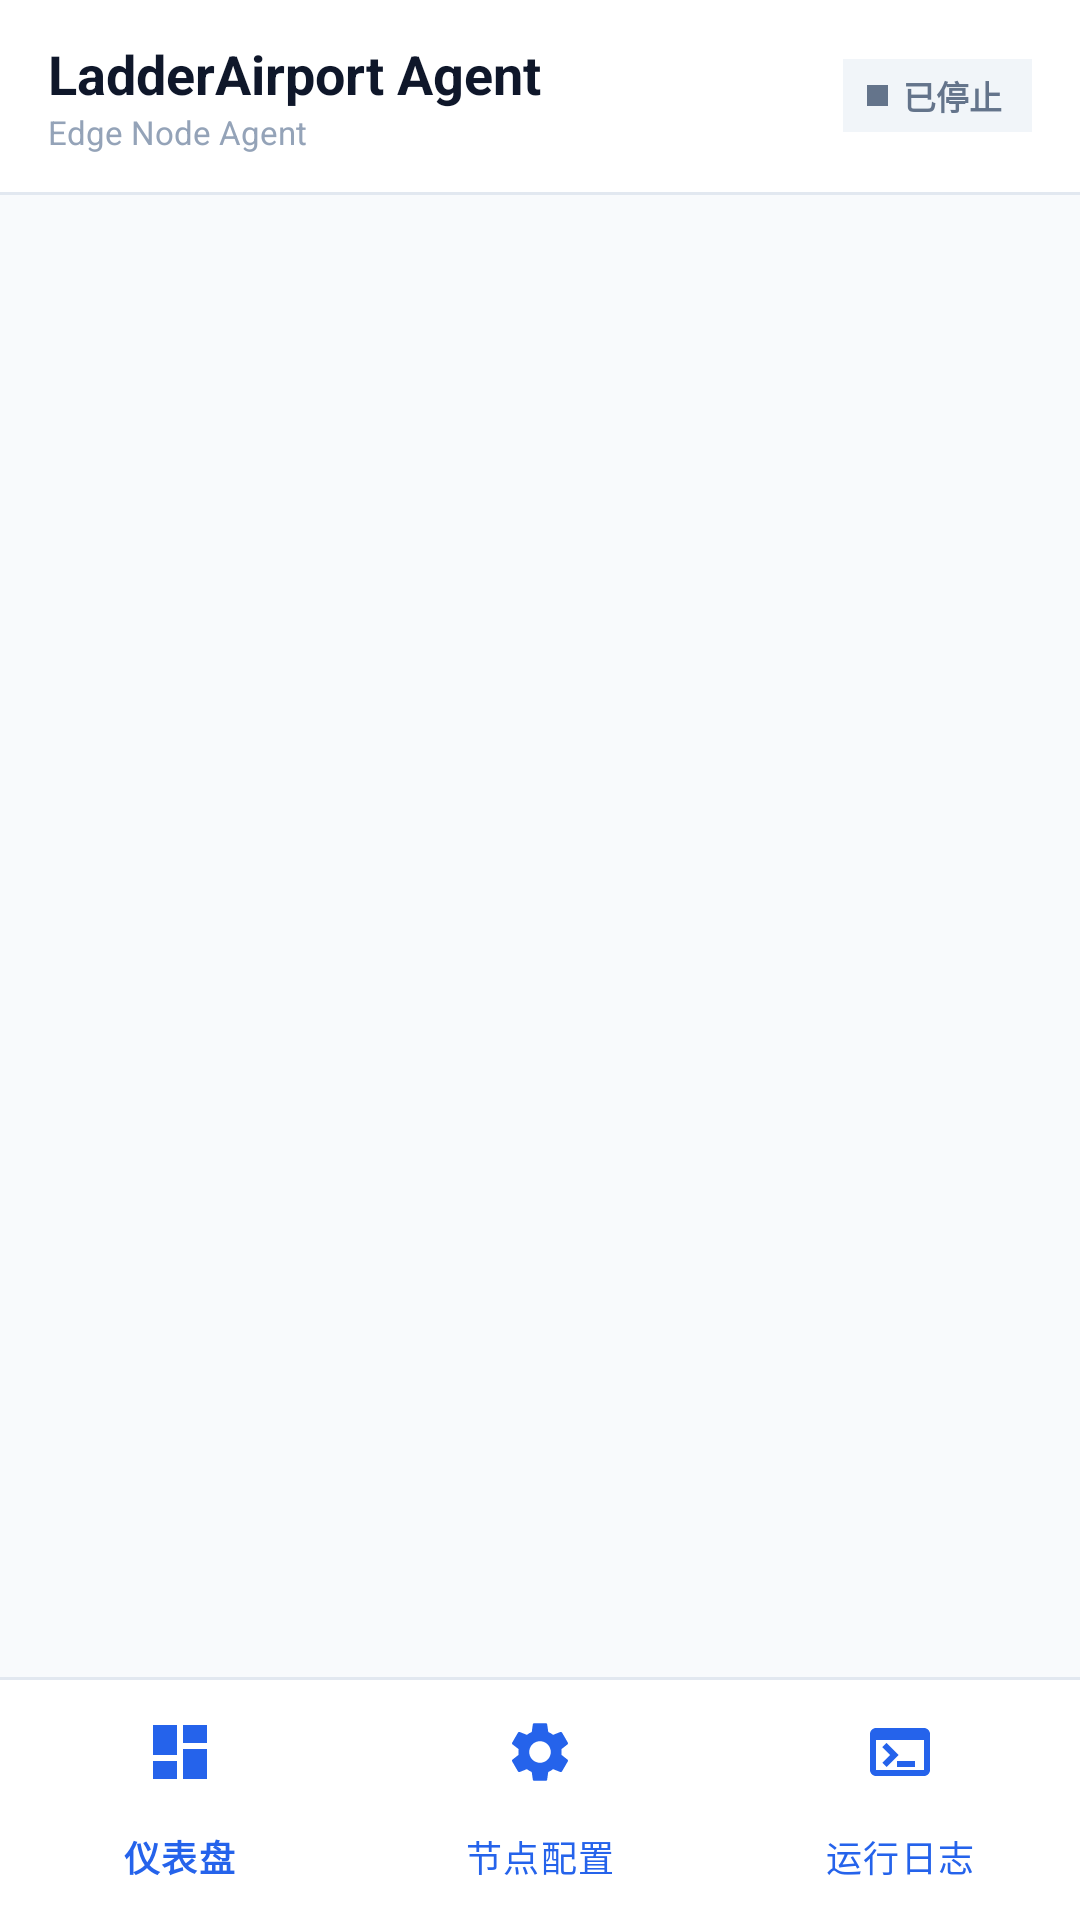

Produce the Android XML layout that renders to this screen, including the resource entries it uses.
<!-- AndroidManifest.xml: application theme Theme.LadderAirport -->
<!-- res/layout/activity_main.xml -->
<?xml version="1.0" encoding="utf-8"?>
<LinearLayout xmlns:android="http://schemas.android.com/apk/res/android"
    xmlns:app="http://schemas.android.com/apk/res-auto"
    android:layout_width="match_parent"
    android:layout_height="match_parent"
    android:background="@color/surface"
    android:orientation="vertical">

    
    <com.google.android.material.appbar.AppBarLayout
        android:layout_width="match_parent"
        android:layout_height="wrap_content"
        android:background="@color/surface_card"
        app:elevation="0dp">

        <com.google.android.material.appbar.MaterialToolbar
            android:id="@+id/topToolbar"
            android:layout_width="match_parent"
            android:layout_height="?attr/actionBarSize"
            android:background="@color/surface_card">

            <LinearLayout
                android:layout_width="match_parent"
                android:layout_height="match_parent"
                android:gravity="center_vertical"
                android:orientation="horizontal"
                android:paddingEnd="16dp">

                <LinearLayout
                    android:layout_width="0dp"
                    android:layout_height="wrap_content"
                    android:layout_weight="1"
                    android:orientation="vertical">

                    <TextView
                        android:layout_width="wrap_content"
                        android:layout_height="wrap_content"
                        android:text="@string/app_name"
                        android:textColor="@color/text_primary"
                        android:textSize="18sp"
                        android:textStyle="bold" />

                    <TextView
                        android:id="@+id/tvAppSubtitle"
                        android:layout_width="wrap_content"
                        android:layout_height="wrap_content"
                        android:text="Edge Node Agent"
                        android:textColor="@color/text_tertiary"
                        android:textSize="11sp" />
                </LinearLayout>

                
                <LinearLayout
                    android:id="@+id/topStatusBadge"
                    android:layout_width="wrap_content"
                    android:layout_height="wrap_content"
                    android:background="@color/status_stopped_bg"
                    android:gravity="center_vertical"
                    android:orientation="horizontal"
                    android:paddingStart="8dp"
                    android:paddingTop="4dp"
                    android:paddingEnd="10dp"
                    android:paddingBottom="4dp">

                    <View
                        android:id="@+id/topStatusDot"
                        android:layout_width="7dp"
                        android:layout_height="7dp"
                        android:background="@color/status_stopped" />

                    <TextView
                        android:id="@+id/topStatusText"
                        android:layout_width="wrap_content"
                        android:layout_height="wrap_content"
                        android:layout_marginStart="5dp"
                        android:text="已停止"
                        android:textColor="@color/status_stopped"
                        android:textSize="11sp"
                        android:textStyle="bold" />
                </LinearLayout>

            </LinearLayout>

        </com.google.android.material.appbar.MaterialToolbar>

        <View
            android:layout_width="match_parent"
            android:layout_height="1dp"
            android:background="@color/card_stroke" />

    </com.google.android.material.appbar.AppBarLayout>

    
    <androidx.viewpager2.widget.ViewPager2
        android:id="@+id/viewPager"
        android:layout_width="match_parent"
        android:layout_height="0dp"
        android:layout_weight="1" />

    <View
        android:layout_width="match_parent"
        android:layout_height="1dp"
        android:background="@color/card_stroke" />

    
    <com.google.android.material.bottomnavigation.BottomNavigationView
        android:id="@+id/bottomNav"
        android:layout_width="match_parent"
        android:layout_height="wrap_content"
        android:background="@color/surface_card"
        app:elevation="8dp"
        app:itemIconTint="@color/primary"
        app:itemTextColor="@color/primary"
        app:labelVisibilityMode="labeled"
        app:menu="@menu/bottom_nav_menu" />

</LinearLayout>
<!-- resources referenced by this layout -->
<resources>
  <color name="card_stroke">#E2E8F0</color>
  <color name="primary">#2563EB</color>
  <color name="status_stopped">#64748B</color>
  <color name="status_stopped_bg">#F1F5F9</color>
  <color name="surface">#F8FAFC</color>
  <color name="surface_card">#FFFFFF</color>
  <color name="text_primary">#0F172A</color>
  <color name="text_tertiary">#94A3B8</color>
  <string name="app_name">LadderAirport Agent</string>
  <style name="Theme.LadderAirport" parent="Theme.Material3.DayNight.NoActionBar">
          <item name="colorPrimary">@color/primary</item>
          <item name="colorOnPrimary">@color/on_primary</item>
          <item name="colorPrimaryContainer">@color/primary_container</item>
          <item name="colorOnPrimaryContainer">@color/on_primary_container</item>
          <item name="colorSecondary">@color/secondary</item>
          <item name="android:statusBarColor">@color/surface</item>
          <item name="android:windowLightStatusBar">true</item>
          <item name="android:windowBackground">@color/surface</item>
      </style>
  <color name="on_primary">#FFFFFF</color>
  <color name="primary_container">#EFF6FF</color>
  <color name="on_primary_container">#1E40AF</color>
  <color name="secondary">#0D9488</color>
</resources>
